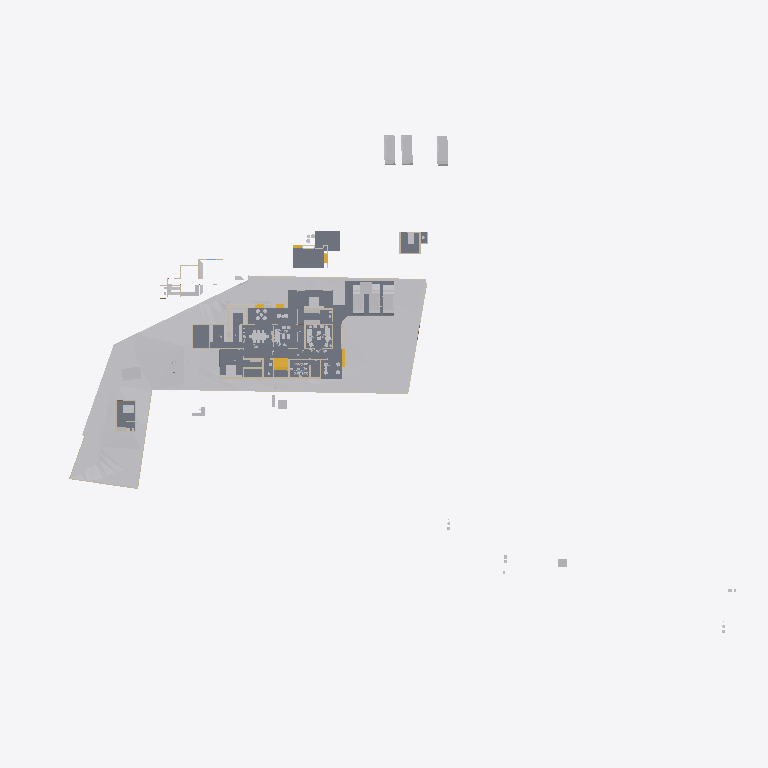
Plan cut of the same IFC building model at storey 'FF' (level 0.00 m, cut at 1.40 m), seen from above with north up, elements coloured by IFC class: 38 other elements (light grey), 25 walls (beige), 7 slabs (grey), 5 stair flights (yellow). Cut surfaces are drawn darker.
Extent 123.3 m × 86.4 m × 24.2 m (x, y, z). Storeys (8): Road Level at 0.00 m; GF at 0.00 m; FF at 0.00 m; Concept at 0.00 m; Existing at 0.00 m; Roof at 0.00 m; Area at 0.00 m; Car Porch at 0.00 m. Elements (420): 139 IfcWall, 99 IfcFurniture, 47 IfcBuildingElementProxy, 36 IfcDoor, 31 IfcSanitaryTerminal, 18 IfcWindow, 15 IfcSlab, 10 IfcStairFlight, 7 IfcColumn, 6 IfcRoof, 6 IfcVehicle, 2 IfcGeographicElement.

HEADER;
FILE_DESCRIPTION(('ViewDefinition[DesignTransferView]'),'2;1');
FILE_NAME('Jailani.ifc','2026-01-14T08:56:48+05:30',(''),(''),'IfcOpenShell 0.8.4','Bonsai 0.8.4','Nobody');
FILE_SCHEMA(('IFC4X3'));
ENDSEC;
DATA;
#1=IFCPROJECT('1rEyq$MlvDVO9q4X_6O_vh',$,'My Project',$,$,$,$,(#14,#26),#9);
#31=IFCSITE('2ymv4STDrDCBgdvlSnG91s',$,'My Site',$,$,#54,$,$,$,$,$,$,$,$);
#37=IFCBUILDING('0WCwdFWaT3fvN6dYFJV0G3',$,'My Building',$,$,#60,$,$,$,$,$,$);
#43=IFCBUILDINGSTOREY('3glIUxBxj019WI9WL2_LBp',$,'Road Level',$,$,#66,$,$,$,$);
#2091=IFCBUILDINGSTOREY('0gksAyAJzF1eVdNHxF82jx',$,'GF',$,$,#146917,$,$,$,$);
#9684=IFCBUILDINGSTOREY('0GW8AoQ6z9OfFkHNDnUrmB',$,'FF',$,$,#146452,$,$,$,$);
#36449=IFCBUILDINGSTOREY('08MXqDc890wx$ikiXcsfjl',$,'Concept',$,$,#36465,$,$,$,$);
#37612=IFCBUILDINGSTOREY('3FqJSqHaz8MQtwN4CzJUgT',$,'Existing',$,$,#37627,$,$,$,$);
#39460=IFCBUILDINGSTOREY('2$v9ldK6P2VucsJp$wo$TV',$,'Roof',$,$,#39475,$,$,$,$);
#119304=IFCBUILDINGSTOREY('0qBaI9Ey94591kdt6C2Jnr',$,'Area',$,$,#119319,$,$,$,$);
#129129=IFCBUILDINGSTOREY('3kIur_wS960wa7BjgB$p1C',$,'Car Porch',$,$,#129145,$,$,$,$);
#1788=IFCGEOGRAPHICELEMENT('2G7_FUH1TFnfA2p0BceQCt',$,'Site',$,$,#100204,#1804,$,.TERRAIN.);
#4726=IFCSLAB('2FiUBYKgX14Ok5pfpzPww9',$,'Slab',$,$,#147072,#4737,$,$);
#44400=IFCGEOGRAPHICELEMENT('1ijp4spyP8GBGp3uN8hwYJ',$,'Grass',$,$,#146987,#44410,$,.VEGETATION.);
#151238=IFCSLAB('1TDJ9z8DHBV90YLwAbkjL$',$,'Slab',$,$,#172476,#151259,$,$);
#100712=IFCSLAB('1DsvWWCbL7cANGjESzliI9',$,'Slab',$,$,#156011,#100733,$,$);
#100672=IFCSLAB('0rsLiG2dbCD8BwexqTqqYU',$,'Slab',$,$,#163685,#100693,$,$);
#157455=IFCSLAB('2GoajbH1b5geb2R7z_JLQY',$,'Slab',$,$,#163690,#157476,$,$);
#119444=IFCSLAB('1HaPt$rVH898ahLpgi_hqp',$,'Slab',$,$,#121464,#119465,$,$);
#119404=IFCSLAB('1aZu1s_$9FNPL98$qgJvat',$,'Slab',$,$,#141859,#119425,$,$);
#145566=IFCVEHICLE('0GR5tKgTv9_RA8i68F_qsM',$,'Vehicle',$,$,#162447,#145579,$,$);
#40568=IFCVEHICLE('3YADKfQzbBmOkqjeAW8eZC',$,'Vehicle',$,$,#41076,#40581,$,$);
#40601=IFCVEHICLE('2n0InfZ3983xlP1tLNpSFe',$,'Vehicle',$,$,#41081,#40614,$,$);
#40247=IFCVEHICLE('1o80UYAPX4cRrso8iBSkYA',$,'Vehicle',$,$,#41071,#40260,$,$);
#154162=IFCVEHICLE('0N$2t9_e9DZwiKoEMbUbZK',$,'Vehicle',$,$,#157685,#154175,$,$);
#103859=IFCVEHICLE('0Rj7kGn8PAKQhJ_nG_1K0p',$,'Vehicle',$,$,#162442,#103872,$,$);
#4239=IFCBUILDINGELEMENTPROXY('3q7lNd2p17oe3AMat8N37d',$,'Toilet 2',$,$,#81645,#4249,$,.COMPLEX.);
#121662=IFCWALL('1BWH$vHq53de7ALB12b4Gj',$,'Wall',$,$,#172572,#121673,$,$);
#48553=IFCFURNITURE('2Ze14ZEU9CiBG9_AhI5DIZ',$,'Furniture',$,$,#169037,#48562,$,$);
#4250=IFCBUILDINGELEMENTPROXY('3toYnKI0v7vRY5ZvUmLVDd',$,'Toilet1',$,$,#81650,#4260,$,.COMPLEX.);
#55457=IFCFURNITURE('0V6hxvZwXE6hVLVUBmKQZG',$,'Furniture',$,$,#175444,#55466,$,$);
#55484=IFCFURNITURE('3TkWbzkAX1QAVy26F4DON4',$,'Furniture',$,$,#174951,#55497,$,$);
#101745=IFCFURNITURE('3hoLwjlaj1bx3MhQhdoDlQ',$,'Furniture',$,$,#147647,#101774,$,$);
#3370=IFCWALL('0xoPJC_XvDxeOzIZpSQWPO',$,'Wall',$,$,#35160,#3381,$,$);
#60594=IFCSTAIRFLIGHT('3K6s0TXK14hg3GYNy0Q3Ew',$,'StairFlight',$,$,#173387,#60602,$,9,8,0.160000006357829,0.150000005960464,.STRAIGHT.);
#173320=IFCSTAIRFLIGHT('2kGkXOTOr7S8FrskX$gR0R',$,'StairFlight',$,$,#173392,#173333,$,9,8,0.160000006357829,0.150000005960464,.STRAIGHT.);
#80165=IFCTRANSPORTELEMENT('3e3Q4k1592$RuhbEiGY1JY',$,'TransportElement',$,$,#147307,#80195,$,$);
#3433=IFCWALL('2gqgdNokT89Rrmjq1x$gkt',$,'Wall',$,$,#35105,#3444,$,$);
#23555=IFCTRANSPORTELEMENT('10_X8X5DHBYv3U3r1ASSTk',$,'TransportElement',$,$,#146982,#23564,$,$);
#2632=IFCWALL('1hiIP0I5r0ZAybbUAFoviW',$,'Wall',$,$,#112940,#2638,$,$);
#3190=IFCWALL('193oymhqH3WPw9ieWVOFsJ',$,'Wall',$,$,#36281,#3201,$,$);
#2407=IFCWALL('1wqYISk15EtxPgF1WYwVVh',$,'Wall',$,$,#100330,#2413,$,$);
#102477=IFCFURNITURE('3epe7VZw5Bdw8FKqcPZS7s',$,'Furniture',$,$,#147487,#102507,$,$);
#91504=IFCFURNITURE('16bqPFk7X3fwBdom6ECqxL',$,'Furniture',$,$,#159606,#91515,$,$);
#170150=IFCFURNITURE('3Rxkd7cnT41hhyDoPSnoDn',$,'Furniture',$,$,#172441,#170161,$,$);
#160611=IFCFURNITURE('2ZKNol42f8qe6VN3Dr4RLS',$,'Furniture',$,$,#172431,#160622,$,$);
#86840=IFCWALL('1zaCosLNjApxxIMARr_CVV',$,'Wall',$,$,#147102,#86851,$,$);
#96889=IFCFURNITURE('0vSkcro912JR$kB$WM69H4',$,'Furniture',$,$,#167459,#96900,$,$);
#48220=IFCFURNITURE('1QWqY1IIrEJwc5UsSxSNE6',$,'Furniture',$,$,#169022,#48233,$,$);
#2457=IFCWALL('38EbZ7mAL5TfofCc1aVwCP',$,'Wall',$,$,#113131,#2463,$,$);
#161776=IFCFURNITURE('0v_OHJ2p94wx9DIPdDDMc$',$,'Furniture',$,$,#172456,#161787,$,$);
#163015=IFCWALL('19oF6rRx1FGA3PiJTKRvMM',$,'Wall',$,$,#167673,#163026,$,$);
#6030=IFCFURNITURE('3gD11dh7T2SPAde6fVBVr4',$,'Furniture',$,$,#165083,#6043,$,$);
#89686=IFCFURNITURE('13ALM621n4AfCK13kNr2ii',$,'Furniture',$,$,#165088,#89699,$,$);
#75308=IFCWALL('0aRmjp_Qf6AeBX3Xe9lqsI',$,'Wall',$,$,#168411,#75319,$,$);
#56276=IFCFURNITURE('2vLizZk7fBbeZGzZ1jCZw5',$,'Furniture',$,$,#159561,#56287,$,$);
#2607=IFCWALL('0hLi5deXP5Zfo$NOtNZznY',$,'Wall',$,$,#112989,#2613,$,$);
#56164=IFCFURNITURE('1NDOqTkPT45hXxPi7JQfG6',$,'Furniture',$,$,#172451,#56175,$,$);
#172118=IFCFURNITURE('1YflV_Cur54hqp1I_NOqlS',$,'Furniture',$,$,#172466,#172129,$,$);
#117579=IFCWALL('1rL6wtIpDAKewEgxZm7SGA',$,'Wall',$,$,#173013,#117633,$,$);
#173424=IFCWALL('16q52yTqr2xR_6DQDiDOs_',$,'Wall',$,$,#173664,#173436,$,$);
#110862=IFCWALL('20Tz5jwUL1JOjFaHIfBX9G',$,'Wall',$,$,#173008,#110873,$,$);
#167460=IFCFURNITURE('3H0byuK9DFFxoHLn2ozWdt',$,'Furniture',$,$,#169147,#167471,$,$);
#56246=IFCFURNITURE('2mj$BvRbP1f9_7V7W1oVwT',$,'Furniture',$,$,#172446,#56257,$,$);
#102599=IFCWALL('0rRWeOmxf4Nhxloe51FnnU',$,'Wall',$,$,#165815,#102610,$,$);
#82434=IFCWALL('059f8C5Ij6hxgsaUDduYJj',$,'Wall',$,$,#147492,#82445,$,$);
#56306=IFCFURNITURE('1_EYla0VL98hdUWu1GNTXR',$,'Furniture',$,$,#172436,#56317,$,$);
#108669=IFCFURNITURE('3bCYOyBxHA5AHLAMUemJi_',$,'Furniture',$,$,#154086,#108680,$,$);
#91702=IFCWALL('1th$s5b8b86BRnaE94Zj$r',$,'Wall',$,$,#159626,#91713,$,$);
#84112=IFCWALL('0SEXIFc9TD7u5ndttFAl6W',$,'Wall',$,$,#173364,#84123,$,$);
#2582=IFCWALL('3AhfTEAr96zBOu2JT1DiVf',$,'Wall',$,$,#113113,#2588,$,$);
#169905=IFCWALL('2NxZKW_0j7e8qQcggZOODF',$,'Wall',$,$,#172067,#169916,$,$);
#173398=IFCWALL('1nwHzKUkr9veVpmAmkDIBj',$,'Wall',$,$,#173886,#173410,$,$);
#119773=IFCFURNITURE('2r_AIZo5D5QuP0U2TnkfKP',$,'Furniture',$,$,#148457,#119784,$,$);
#128050=IFCFURNITURE('0QfWeKeOzBAeTctajY7xBt',$,'Furniture',$,$,#159591,#128061,$,$);
#134423=IFCSTAIRFLIGHT('3Ghv_hy257G9itiWVTiIn8',$,'StairFlight',$,$,#163700,#136906,$,2,1,0.150000005960464,0.0900000035762787,$);
#168801=IFCFURNITURE('1t2V5fCcvAJActj3PrLZRI',$,'Furniture',$,$,#174966,#168812,$,$);
#172596=IFCWALL('1G3ztbZ750dw9Xqqel2l7a',$,'Wall',$,$,#173345,#172608,$,$);
#107014=IFCFURNITURE('2eyOiJIKbAehfUc1O29rpx',$,'Furniture',$,$,#159611,#107025,$,$);
#151928=IFCSTAIRFLIGHT('0LqorNZl19hfMgdBsGJn64',$,'StairFlight',$,$,#175001,#151941,$,2,1,0.150000005960464,0.0900000035762787,.STRAIGHT.);
#75333=IFCWALL('0QnQ$aShP6ifk0P98FmQv4',$,'Wall',$,$,#173704,#75344,$,$);
#151902=IFCSTAIRFLIGHT('1R3j0yF7n1CwfTsNLjhcXF',$,'StairFlight',$,$,#174996,#151915,$,2,1,0.150000005960464,0.0900000035762787,.STRAIGHT.);
#86870=IFCWALL('1_fX$FEwXFLOJR8rOkkV$4',$,'Wall',$,$,#147097,#86881,$,$);
#161846=IFCWALL('36hNQtr3b9thRYCHqfd2Bq',$,'Wall',$,$,#172511,#161857,$,$);
#116495=IFCFURNITURE('3mttx6DFz3yusfM$dud0Ke',$,'Furniture',$,$,#171023,#116506,$,$);
#128005=IFCFURNITURE('3g7qk0yyL1PODlNMy7lp1_',$,'Furniture',$,$,#159601,#128016,$,$);
ENDSEC;
